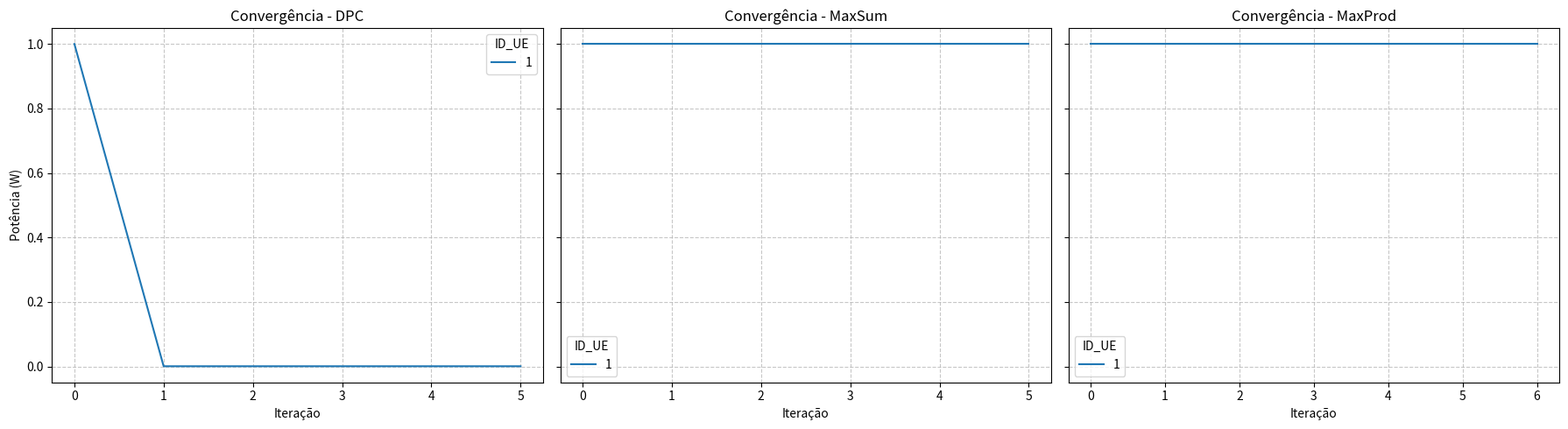
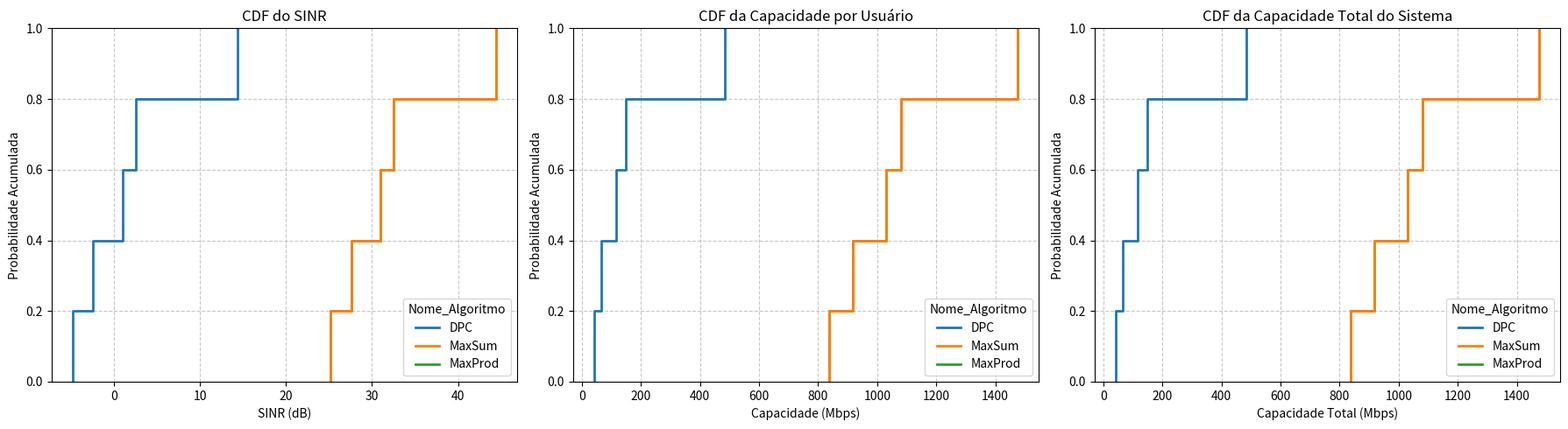
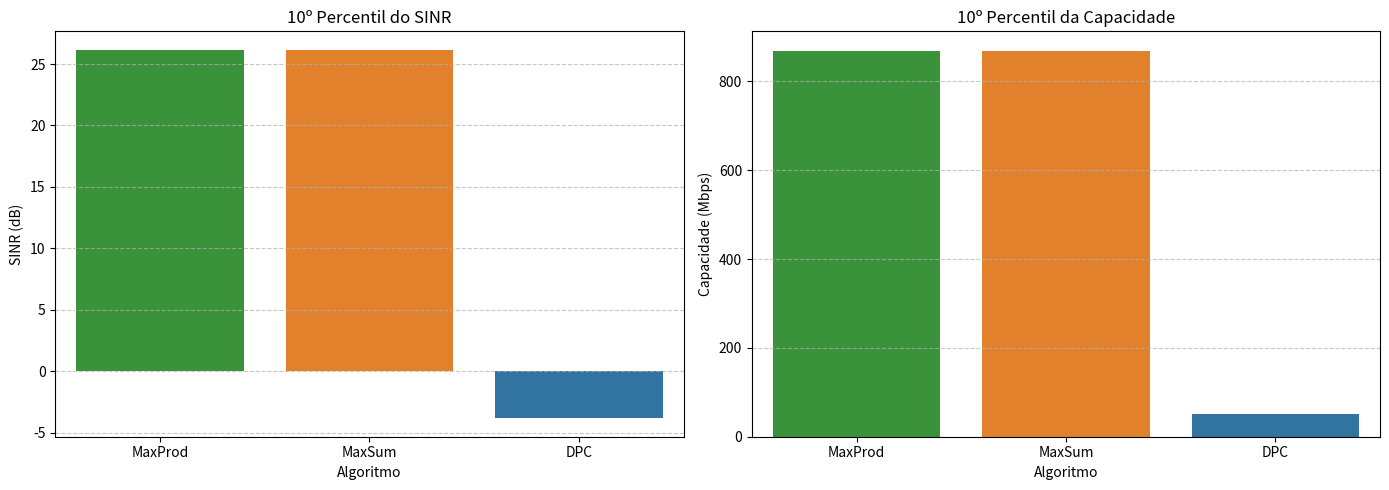

Write the Python code that produced these figures, in order.
import numpy as np
import pandas as pd
import copy
import matplotlib.pyplot as plt
import seaborn as sns

class AP:
    def __init__(self, x: float, y: float, id: int):
        self.x = x
        self.y = y
        self.id = id
        self.channel = None
        self.ues = []

    def __str__(self):
        return f'AP[{self.id}]({self.x}, {self.y})'

class UE:
    id_counter = 1
    def __init__(self, L: int):
        self.id = UE.id_counter
        UE.id_counter += 1
        self.x = np.random.randint(0, L+1)
        self.y = np.random.randint(0, L+1)
        self.L = L
        self.ap = None
        self.channel = 0
        self.dist = 0
        self.gain = 0
        self.power = 1  # Transmit power
        self.interference = []

    def __str__(self):
        return f'UE({self.x}, {self.y})'

    def __eq__(self, other):
        if isinstance(other, UE):
            return self.id == other.id
        return False

def distribuir_AP(M: int, L: int) -> list:
    APs = []
    dx = L/(2*np.sqrt(M))
    a = np.arange(dx, L+1-dx, 2*dx)
    x, y = np.meshgrid(a, a)
    id = 0
    for xi, yi in zip(x.ravel(), y.ravel()):
        APs.append(AP(xi, yi, id))
        id += 1
    return APs

def gain_matrix(ues: list, aps: list, L: int) -> np.ndarray:
    ''' Inicializa a matriz'''
    G = np.zeros((len(ues), len(aps)))
    ap_coords = np.array([[ap.x, ap.y] for ap in aps])

    for i, ue in enumerate(ues):
        # garante que o UE não está a menos de 1 m de nenhum AP
        while True:
            d_all = np.linalg.norm(ap_coords - np.array([ue.x, ue.y]), axis=1)
            if np.all(d_all >= 1):
                break
            ue.x = np.random.randint(0, L+1)
            ue.y = np.random.randint(0, L+1)

        # calcula ganhos para todos APs
        for j in range(len(aps)):
            ue_coord = np.array([ue.x, ue.y])
            d_ij = np.linalg.norm(ue_coord - ap_coords[j])
            d = max(d_ij, 1.0)
            G[i, j] = np.random.lognormal(0, 2) * 1e-4 / (d**4)
    return G

def attach_AP_UE(ues: list, aps: list, G: np.ndarray) -> float:
    for i, ue in enumerate(ues):
        # Encontra o AP com o maior ganho para este UE
        best_index = np.argmax(G[i, :])
        ue.ap = aps[best_index]     # associa o UE ao AP com maior ganho
        ue.gain = G[i, best_index]  # armazena o ganho para este UE
        ue.dist = np.linalg.norm(np.array([ue.x, ue.y]) - np.array([ue.ap.x, ue.ap.y]))     # armazena a distancia
        aps[best_index].ues.append(ue)      # adiciona o UE à lista de UEs do AP
    return None

def DPC(ues: list, N: int, t_max: int, G: np.ndarray, R: np.ndarray, y_tar: float, p_min: float, p_max: float, p_init: float) -> np.ndarray:
    # vetor de potencias
    p = np.ones((len(ues), t_max)) * p_init         # inicializa as potências com p_init para cada UE
    y = np.zeros((len(ues), t_max))                 # vetor para armazenar os SINRs ao longo das iterações
    pn = 1e8*1e-20/N
    iteracoes = 0

    for t in range(t_max):
        for i, ue in enumerate(ues):
            # Calcula a interferência total para este UE
            interference = sum([p[k][t] * G[k][ue.ap.id] * R[k][ue.ap.id] for k in range(len(ues)) if k != i and ues[k].channel == ue.channel])
            ue.interference.append(interference)

            # Calcula o SINR para este UE
            sinr = (p[i][t] * ue.gain * R[i][ue.ap.id]) / (interference + pn)
            y[i][t] = sinr

            # Atualiza a potência usando o algoritmo de controle de potência
            pt = min(max(p_min, p[i][t] * y_tar / sinr), p_max)

            if t < t_max - 1:  # Evita atualizar a potência na última iteração
                p[i][t+1] = pt

            #print(f'DPC: UE{i} - Iteração {t} - Potência: {p[i][t]:.4f} W - Ganho: {ue.gain} - SINR: {sinr:.4f} - Interferência: {interference:.4e}')

        iteracoes += 1
        if iteracoes > 5 and t < t_max - 1:
            soma_atual = np.sum(p[:, t+1])
            soma_anterior = np.sum(p[:, t])
            if abs(soma_atual - soma_anterior) < 1e-3:
                break
    return p[:, 0:iteracoes]

def maxsum(ues: list, passo: float, N: int, t_max: int, G: np.ndarray, R: np.ndarray, p_min: float, p_max: float, p_init: float, crit_parada: float) -> np.ndarray:
    # vetor de potencias
    p = np.ones((len(ues), t_max))          # inicializa as potências com 1W para cada UE
    p[:, 0] = p_init * np.ones(len(ues))    # define a potência inicial para cada UE
    y = np.zeros((len(ues), t_max))         # vetor para armazenar os SINRs ao longo das iterações
    interferences = np.zeros((len(ues), t_max))
    pn = 1e8*1e-20/N
    iteracoes = 0

    for t in range(t_max):
        for i in range(len(ues)):
            # calcula a interferência total para cada UE
            interferences[i][t] = sum([p[k][t] * G[k][ues[i].ap.id] * R[k][ues[i].ap.id] for k in range(len(ues)) if k != i]) + pn

        # calcula o SINR para cada UE
        for i, ue in enumerate(ues):
            S_i = p[i, t] * ue.gain * R[i, ue.ap.id]  # Sinal útil
            y[i, t] = S_i / interferences[i, t]

        # loop principal para calcular a potência
        for k, ue in enumerate(ues):
            # Calcula a interferência total para este UE
            I_k = interferences[k][t]
            ue.interference.append(I_k)

            # path loss e fading
            g_k = G[k][ue.ap.id]*R[k][ue.ap.id]

            # somatório de y_i/I_i para i != k
            somatorio = sum([y[i][t] / interferences[i][t] for i in range(len(ues)) if i != k])

            # Atualiza a potência usando o algoritmo de controle de potência
            pt = min(max(p_min, p[k][t] + passo*g_k*((1/I_k) - somatorio)), p_max)

            if t < t_max - 1:  # Evita atualizar a potência na última iteração
                p[k][t+1] = pt
        
            #print(f'MaxSum: UE{k} - Iteração {t} - Potência: {p[k][t]:.4f} W - Ganho: {ue.gain} - SINR: {y[k][t]:.4f} - Interferência: {interferences[k][t]:.4e}')

        iteracoes += 1
        if t>=5 and t<t_max-1:
            soma_atual = np.sum(p[:, t+1])
            soma_anterior = np.sum(p[:, t])

            if abs(soma_atual - soma_anterior) < crit_parada:
                break
    return p[:, 0:iteracoes]

def maxprod(ues: list, passo: float, N: int, t_max: int, G: np.ndarray, R: np.ndarray, p_min: float, p_max: float, p_init: float, crit_parada: float) -> np.ndarray:
    # vetor de potencias
    p = np.ones((len(ues), t_max))          # inicializa as potências com 1W para cada UE
    p[:, 0] = p_init * np.ones(len(ues))    # define a potência inicial para cada UE
    y = np.zeros((len(ues), t_max))         # vetor para armazenar os SINRs ao longo das iterações
    interferences = np.zeros((len(ues), t_max))
    pn = 1e8*1e-20/N
    iteracoes = 0

    for t in range(t_max):
        for i in range(len(ues)):
            interferences[i][t] = sum([p[k][t] * G[k][ues[i].ap.id] * R[k][ues[i].ap.id] for k in range(len(ues)) if k != i]) + pn

        for k, ue in enumerate(ues):
            # Calcula a interferência total para este UE
            I_k = interferences[k][t]
            ue.interference.append(I_k)

            # Calcula o SINR para este UE
            sinr = (p[k][t] * ue.gain * R[k][ue.ap.id]) / I_k
            y[k][t] = sinr

            # somatório de 1/I_i para i != k
            sum_I_j = 0
            for j in range(len(ues)):
                if j != k:
                    sum_I_j += G[j][ues[k].ap.id]*R[j][ues[k].ap.id]/interferences[j][t]

            # Atualiza a potência usando o algoritmo de controle de potência
            pt = min(max(p_min, p[k][t] + passo*((G[k][ue.ap.id]*R[k][ue.ap.id]/(sinr*I_k)) - sum_I_j)), p_max)

            if t < t_max - 1:  # Evita atualizar a potência na última iteração
                p[k][t+1] = pt

            #print(f'MaxProd: UE{k} - Iteração {t} - Potência: {p[k][t]:.4f} W - Ganho: {ue.gain} - SINR: {y[k][t]:.4f} - Interferência: {interferences[k][t]:.4e}')

        iteracoes += 1
        if t>5 and t<t_max-1:
            soma_atual = np.sum(p[:, t+1])
            soma_anterior = np.sum(p[:, t])

            if abs(soma_atual - soma_anterior) < crit_parada:
                break
    return p[:, 0:iteracoes]

def SINR(ues: list, N: int, G: np.ndarray, R: np.ndarray) -> float:
    bt=1e8      # avaiable bandwidth
    k0=1e-20    # constant for the noise power

    # noise power
    pn = k0*bt/N

    # vetor de potência
    P = np.array([ue.power for ue in ues])

    # variável para armazenar os valores de SINR
    sinr = []

    for i, ue in enumerate(ues):
        # para cada UE, calcula o sinal útil e a interferência total dos outros UEs no mesmo canal
        s = ue.gain * P[i] * R[i, ue.ap.id]  # sinal útil

        # interferência total de outros UEs no mesmo canal
        interference = 0.0

        # itera sobre todos os outros UEs do sistema
        for j, outro_ue in enumerate(ues):
            # se outro UE estiver transmitindo no mesmo canal e for diferente do UE atual, acumula a interferência
            if j != i and outro_ue.channel == ue.channel:
                interference += G[j, ue.ap.id] * P[j] * R[j, ue.ap.id]

        sinr.append(s / (interference + pn))

    return sinr

def channel_capacity(sinr: list, N: int) -> list:
    B_per_channel = 1e8 / N
    sinr_array = np.asarray(sinr)
    capacity_mbps = B_per_channel * np.log2(1 + sinr_array) / 1e6

    return capacity_mbps


def plotar_convergencia_potencia(df_potencias, id_simulacao=0):
    """
    Plota a evolução da potência de cada UE ao longo das iterações para uma simulação específica.
    Cria um subgráfico para cada algoritmo testado.
    """
    # 1. Filtra os dados apenas para a simulação desejada
    df_sim = df_potencias[df_potencias['ID_Simulacao'] == id_simulacao]

    # mudando o ID_UE para começar de 1 ao invés de 0
    #UE_labels = {1: 'UE1', 2: 'UE2', 3: 'UE3', 4: 'UE4'}
    #df_sim['UE'] = 'UE' + (df_sim['ID_UE'] + 1).astype(str)
    df_sim['ID_UE'] = df_sim['ID_UE'] + 1
    UE_labels = {ue_id: f'UE{ue_id}' for ue_id in sorted(df_sim['ID_UE'].unique())}
    df_sim['UE'] = df_sim['ID_UE'].map(UE_labels)
    
    # 2. Identifica quais algoritmos estão no DataFrame
    algoritmos = df_sim['Nome_Algoritmo'].unique()
    n_algs = len(algoritmos)
    
    # 3. Cria uma figura com gráficos lado a lado (um para cada algoritmo)
    fig, axes = plt.subplots(1, n_algs, figsize=(6 * n_algs, 5), sharey=True)
    
    # Ajuste técnico caso haja apenas 1 algoritmo (axes não será uma lista)
    if n_algs == 1:
        axes = [axes]
        
    # 4. Desenha as linhas de cada UE no gráfico correspondente ao algoritmo
    for ax, alg in zip(axes, algoritmos):
        df_alg = df_sim[df_sim['Nome_Algoritmo'] == alg]
        
        # O parâmetro 'hue' separa automaticamente uma linha de cor diferente para cada UE
        sns.lineplot(data=df_alg, x='Iteracao', y='Potencia', hue='ID_UE', palette='tab10', ax=ax)
        
        ax.set_title(f'Convergência - {alg}')
        ax.set_xlabel('Iteração')
        ax.set_ylabel('Potência (W)')
        ax.grid(True, linestyle='--', alpha=0.7)
        
    plt.tight_layout()
    plt.show()


def plotar_cdfs(df_metricas):
    """
    Gera três gráficos de CDF lado a lado comparando o desempenho final dos algoritmos.
    """
    fig, axes = plt.subplots(1, 3, figsize=(18, 5))

    # --- Gráfico 1: CDF do SINR (em dB) ---
    sns.ecdfplot(data=df_metricas, x='SINR_dB', hue='Nome_Algoritmo', linewidth=2, ax=axes[0])
    axes[0].set_title('CDF do SINR')
    axes[0].set_xlabel('SINR (dB)')
    axes[0].set_ylabel('Probabilidade Acumulada')
    axes[0].grid(True, linestyle='--', alpha=0.7)

    # --- Gráfico 2: CDF da Capacidade de Canal (por Usuário) ---
    sns.ecdfplot(data=df_metricas, x='Capacidade_Canal', hue='Nome_Algoritmo', linewidth=2, ax=axes[1])
    axes[1].set_title('CDF da Capacidade por Usuário')
    axes[1].set_xlabel('Capacidade (Mbps)')
    axes[1].set_ylabel('Probabilidade Acumulada')
    axes[1].grid(True, linestyle='--', alpha=0.7)

    # --- Gráfico 3: CDF da Capacidade de Soma (Total do Sistema) ---
    # Removemos as duplicatas porque a capacidade de soma é a mesma para todos os UEs da mesma simulação
    df_soma = df_metricas[['ID_Simulacao', 'Nome_Algoritmo', 'Capacidade_Soma']].drop_duplicates()
    
    sns.ecdfplot(data=df_soma, x='Capacidade_Soma', hue='Nome_Algoritmo', linewidth=2, ax=axes[2])
    axes[2].set_title('CDF da Capacidade Total do Sistema')
    axes[2].set_xlabel('Capacidade Total (Mbps)')
    axes[2].set_ylabel('Probabilidade Acumulada')
    axes[2].grid(True, linestyle='--', alpha=0.7)

    plt.tight_layout()
    plt.show()

def comparar_10_percentil(df_metricas):
    """
    Calcula e plota o 10º percentil do SINR (dB) e da Capacidade de Canal
    para avaliar o desempenho dos piores usuários em cada algoritmo.
    """
    
    # 1. Agrupar por algoritmo e calcular o percentil 0.10 (10%)
    df_10th = df_metricas.groupby('Nome_Algoritmo')[['SINR_dB', 'Capacidade_Canal']].quantile(0.10).reset_index()
    
    # 2. Exibir os valores numéricos exatos no terminal para o seu registro
    print(df_10th.to_string(index=False))

    # 3. Preparar a figura com 2 subgráficos
    fig, axes = plt.subplots(1, 2, figsize=(14, 5))
    
    # Dicionário de cores padronizado
    cores = {'DPC': '#1f77b4', 'MaxSum': '#ff7f0e', 'MaxProd': '#2ca02c'}
    
    # --- Gráfico 1: 10th Percentil do SINR (dB) ---
    # Ordenando do maior (melhor) para o menor
    ordem_sinr = df_10th.sort_values('SINR_dB', ascending=False)['Nome_Algoritmo']
    
    sns.barplot(data=df_10th, x='Nome_Algoritmo', y='SINR_dB', 
                hue='Nome_Algoritmo', legend=False,
                order=ordem_sinr, palette=cores, ax=axes[0])
    axes[0].set_title('10º Percentil do SINR')
    axes[0].set_ylabel('SINR (dB)')
    axes[0].set_xlabel('Algoritmo')
    axes[0].grid(axis='y', linestyle='--', alpha=0.7)

    # --- Gráfico 2: 10th Percentil da Capacidade ---
    # Ordenando do maior (melhor) para o menor
    ordem_cap = df_10th.sort_values('Capacidade_Canal', ascending=False)['Nome_Algoritmo']
    
    sns.barplot(data=df_10th, x='Nome_Algoritmo', y='Capacidade_Canal', 
                hue='Nome_Algoritmo', legend=False,
                order=ordem_cap, palette=cores, ax=axes[1])
    axes[1].set_title('10º Percentil da Capacidade')
    axes[1].set_ylabel('Capacidade (Mbps)')
    axes[1].set_xlabel('Algoritmo')
    axes[1].grid(axis='y', linestyle='--', alpha=0.7)

    plt.tight_layout()
    plt.show()

def simular_experimento(cenario: str, num_simulacoes: int = 1000, max_iteracoes: int = 2000, crit_parada_maxsum: float = 1e-3, crit_parada_maxprod: float = 1e-3, p_init: float = 1.0, passo_maxsum: float = 0.1, passo_maxprod: float = 0.1, sinr_target: float = 1.0, M: int = 4, K: int = 4) -> pd.DataFrame:
    N = 1
    p_max, p_min = 1.0, 0.001
    t_limite_maximo = max_iteracoes
    
    if cenario == 'noise':
        L = 1000
    elif cenario == 'interference':
        L = 100

    nomes_algoritmos = ['DPC', 'MaxSum', 'MaxProd']
    
    # Listas globais para guardar TODOS os dados
    lista_historico_geral = []
    lista_metricas_finais = []

    for sim_idx in range(num_simulacoes):
        UE.id_counter = 1  # Reinicia o contador de IDs para cada simulação
        aps = distribuir_AP(M, L)
        ues = [UE(L) for _ in range(K)]
        G = gain_matrix(ues, aps, L)
        R = (np.random.rayleigh(scale=1/np.sqrt(2), size=(K, M)))**2
        attach_AP_UE(ues, aps, G)

        # Lista TEMPORÁRIA para guardar a potência apenas desta simulação
        lista_historico_atual = [] 

        for nome_alg in nomes_algoritmos:
            # Usando cópias para garantir que cada algoritmo começa com as mesmas condições iniciais
            ues_copia = copy.deepcopy(ues)
            # 1. Executa os algoritmos
            if nome_alg == 'DPC':
                p_historico = DPC(ues_copia, N, t_limite_maximo, G, R, sinr_target, p_min, p_max, p_init)
                print('\n')

            elif nome_alg == 'MaxSum':
                p_historico = maxsum(ues_copia, passo_maxsum, N, t_limite_maximo, G, R, p_min, p_max, p_init, crit_parada_maxsum)
                print('\n')
                
            elif nome_alg == 'MaxProd':
                p_historico = maxprod(ues_copia, passo_maxprod, N, t_limite_maximo, G, R, p_min, p_max, p_init, crit_parada_maxprod)
                print('\n')
            
            iteracoes_reais = p_historico.shape[1]
            
            # 2. Salva o histórico de potência desta simulação
            for ue_idx in range(K):
                for t in range(iteracoes_reais):
                    lista_historico_atual.append({
                        'ID_Simulacao': sim_idx,
                        'ID_UE': ue_idx,
                        'Iteracao': t,
                        'Nome_Algoritmo': nome_alg,
                        'Potencia': p_historico[ue_idx, t]
                    })
            
            # 3. Salva as métricas finais (normal)
            p_final = p_historico[:, iteracoes_reais - 1] 
            for i, ue in enumerate(ues_copia): ue.power = p_final[i]
            
            sinr_final = SINR(ues_copia, N, G, R)
            cap_final = channel_capacity(sinr_final, N)
            cap_soma = np.sum(cap_final)
            
            for i, ue in enumerate(ues_copia):
                lista_metricas_finais.append({
                    'ID_Simulacao': sim_idx,
                    'ID_UE': i,
                    'Nome_Algoritmo': nome_alg,
                    'SINR_Linear': float(sinr_final[i]),
                    'SINR_dB': float(10 * np.log10(sinr_final[i])),
                    'Capacidade_Canal': float(cap_final[i]),
                    'Capacidade_Soma': float(cap_soma),
                    'Potencia': float(p_final[i])
                })
                
        for ap in aps: ap.ues = []
        
        # A. Transfere os dados atuais para a lista geral
        lista_historico_geral.extend(lista_historico_atual)
        
        # B. Transforma a lista atual em DataFrame 
        df_atual = pd.DataFrame(lista_historico_atual)
        
        # Chama função de plotagem
        plotar_convergencia_potencia(df_atual, id_simulacao=sim_idx)

    # ==========================================
    # FIM DE TODAS AS SIMULAÇÕES MONTE CARLO
    # ==========================================
    
    df_potencias = pd.DataFrame(lista_historico_geral)
    df_metricas = pd.DataFrame(lista_metricas_finais)
    
    # Chama a função para plotar as CDFs finais
    plotar_cdfs(df_metricas)

    comparar_10_percentil(df_metricas)
    
    return df_potencias, df_metricas

if __name__ == "__main__":
    # Roda a simulação completa
    df_potencias, df_metricas = simular_experimento(cenario='interference', num_simulacoes=5, max_iteracoes=10000, crit_parada_maxsum=1e-7, crit_parada_maxprod=1e-7, p_init=1, passo_maxsum=1e-2, passo_maxprod=1e-3, sinr_target=0.1, M=4, K=1)
